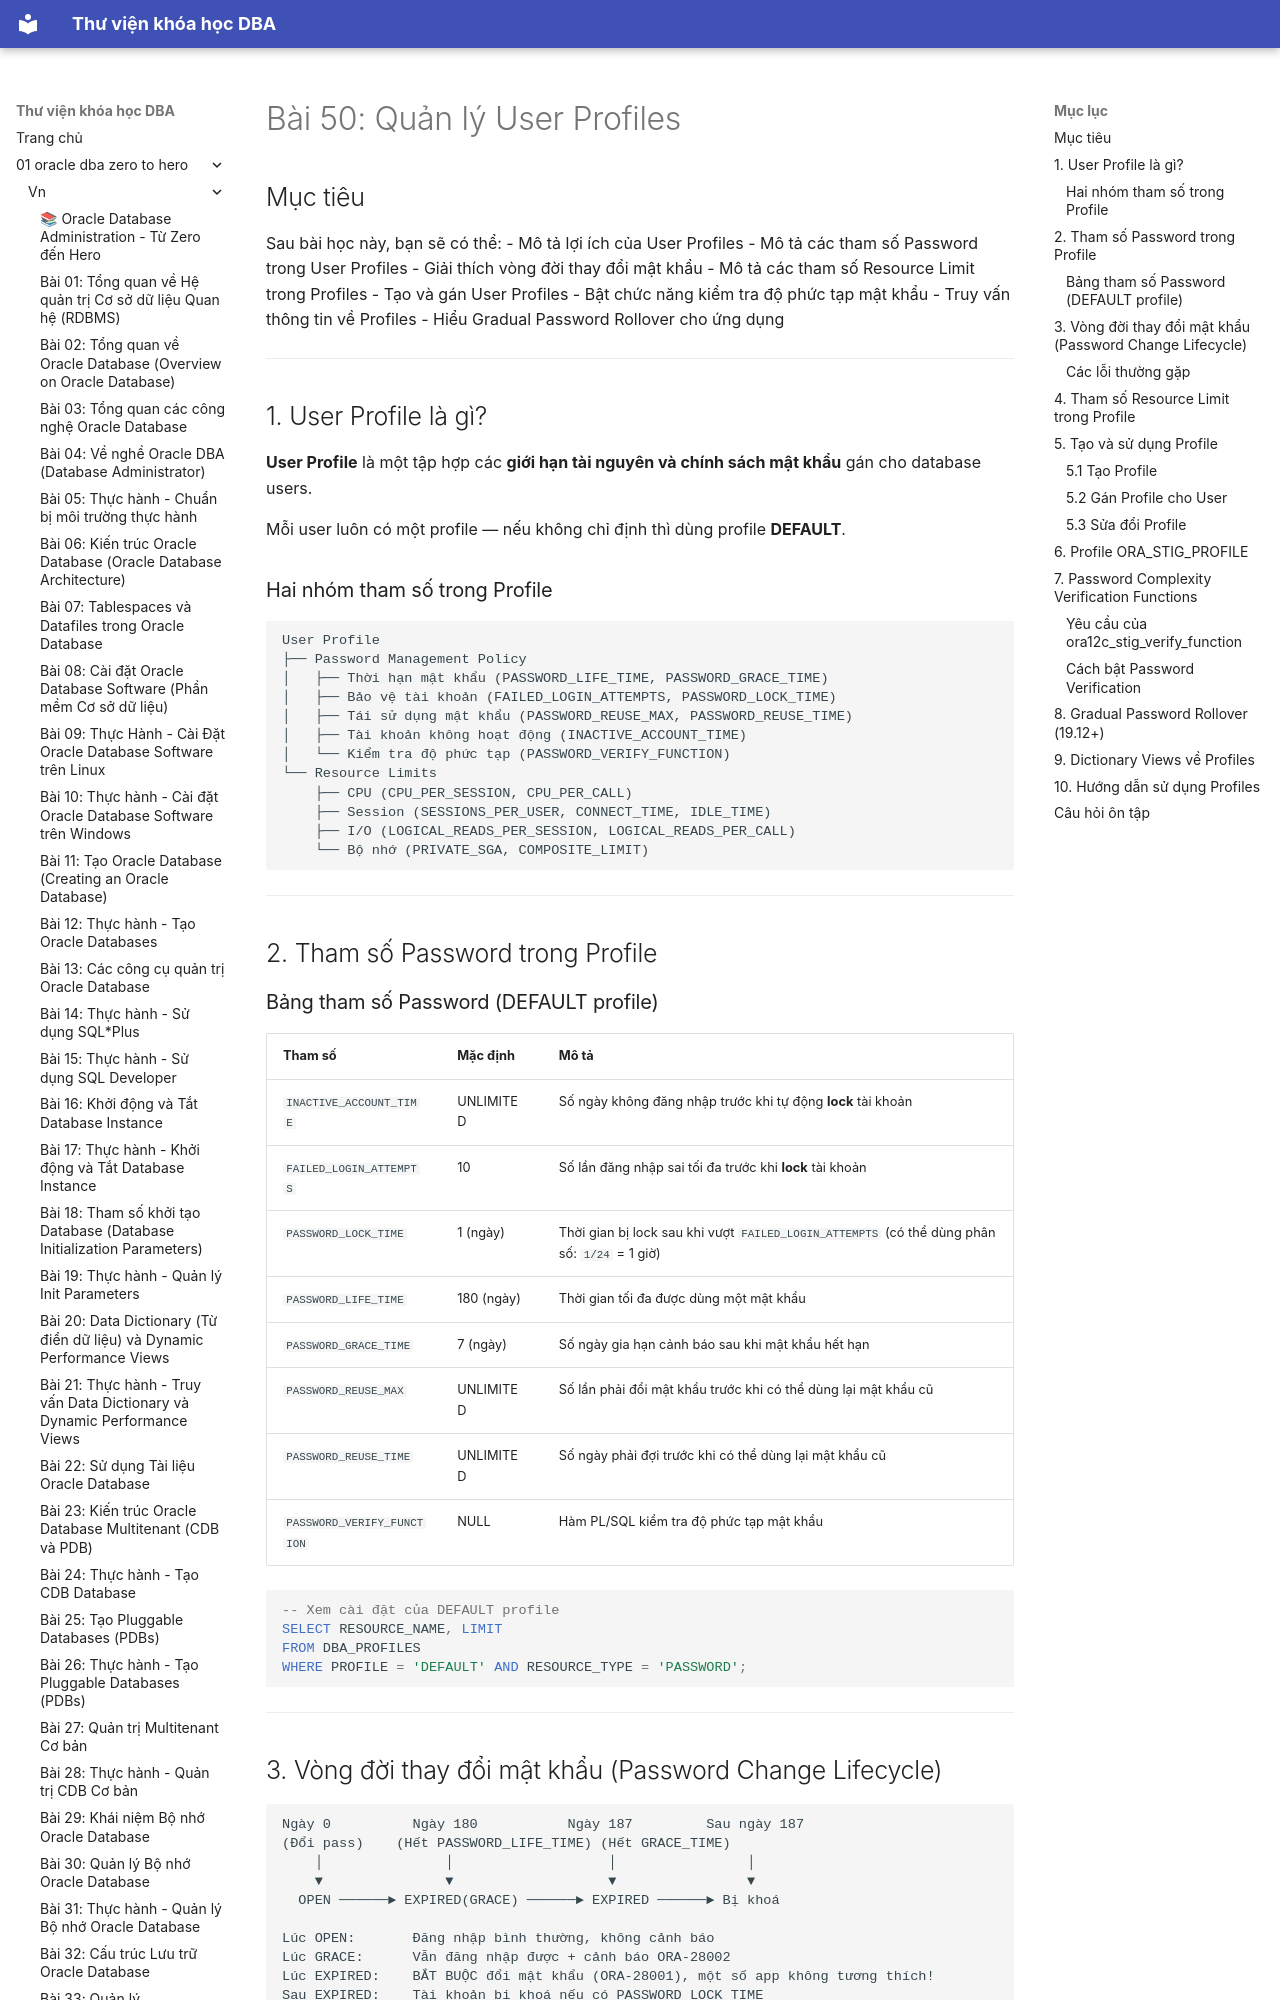

repository: quochuyag/MkDocs_local · page: 01-oracle-dba-zero-to-hero/vn/050-quan-ly-user-profiles/index.html · generator: mkdocs

---
title: 'Bài 50: Quản lý User Profiles'
course: 01-oracle-dba-zero-to-hero
source: Oracle-Database-Administration-from-Zero-to-Hero/VN/50-quan-ly-user-profiles.md
---

# Bài 50: Quản lý User Profiles

## Mục tiêu
Sau bài học này, bạn sẽ có thể:
- Mô tả lợi ích của User Profiles
- Mô tả các tham số Password trong User Profiles
- Giải thích vòng đời thay đổi mật khẩu
- Mô tả các tham số Resource Limit trong Profiles
- Tạo và gán User Profiles
- Bật chức năng kiểm tra độ phức tạp mật khẩu
- Truy vấn thông tin về Profiles
- Hiểu Gradual Password Rollover cho ứng dụng

---

## 1. User Profile là gì?

**User Profile** là một tập hợp các **giới hạn tài nguyên và chính sách mật khẩu** gán cho database users.

Mỗi user luôn có một profile — nếu không chỉ định thì dùng profile **DEFAULT**.

### Hai nhóm tham số trong Profile

```
User Profile
├── Password Management Policy
│   ├── Thời hạn mật khẩu (PASSWORD_LIFE_TIME, PASSWORD_GRACE_TIME)
│   ├── Bảo vệ tài khoản (FAILED_LOGIN_ATTEMPTS, PASSWORD_LOCK_TIME)
│   ├── Tái sử dụng mật khẩu (PASSWORD_REUSE_MAX, PASSWORD_REUSE_TIME)
│   ├── Tài khoản không hoạt động (INACTIVE_ACCOUNT_TIME)
│   └── Kiểm tra độ phức tạp (PASSWORD_VERIFY_FUNCTION)
└── Resource Limits
    ├── CPU (CPU_PER_SESSION, CPU_PER_CALL)
    ├── Session (SESSIONS_PER_USER, CONNECT_TIME, IDLE_TIME)
    ├── I/O (LOGICAL_READS_PER_SESSION, LOGICAL_READS_PER_CALL)
    └── Bộ nhớ (PRIVATE_SGA, COMPOSITE_LIMIT)
```

---

## 2. Tham số Password trong Profile

### Bảng tham số Password (DEFAULT profile)

| Tham số | Mặc định | Mô tả |
|---------|----------|-------|
| `INACTIVE_ACCOUNT_TIME` | UNLIMITED | Số ngày không đăng nhập trước khi tự động **lock** tài khoản |
| `FAILED_LOGIN_ATTEMPTS` | 10 | Số lần đăng nhập sai tối đa trước khi **lock** tài khoản |
| `PASSWORD_LOCK_TIME` | 1 (ngày) | Thời gian bị lock sau khi vượt `FAILED_LOGIN_ATTEMPTS` (có thể dùng phân số: `1/24` = 1 giờ) |
| `PASSWORD_LIFE_TIME` | 180 (ngày) | Thời gian tối đa được dùng một mật khẩu |
| `PASSWORD_GRACE_TIME` | 7 (ngày) | Số ngày gia hạn cảnh báo sau khi mật khẩu hết hạn |
| `PASSWORD_REUSE_MAX` | UNLIMITED | Số lần phải đổi mật khẩu trước khi có thể dùng lại mật khẩu cũ |
| `PASSWORD_REUSE_TIME` | UNLIMITED | Số ngày phải đợi trước khi có thể dùng lại mật khẩu cũ |
| `PASSWORD_VERIFY_FUNCTION` | NULL | Hàm PL/SQL kiểm tra độ phức tạp mật khẩu |

```sql
-- Xem cài đặt của DEFAULT profile
SELECT RESOURCE_NAME, LIMIT
FROM DBA_PROFILES
WHERE PROFILE = 'DEFAULT' AND RESOURCE_TYPE = 'PASSWORD';
```

---
